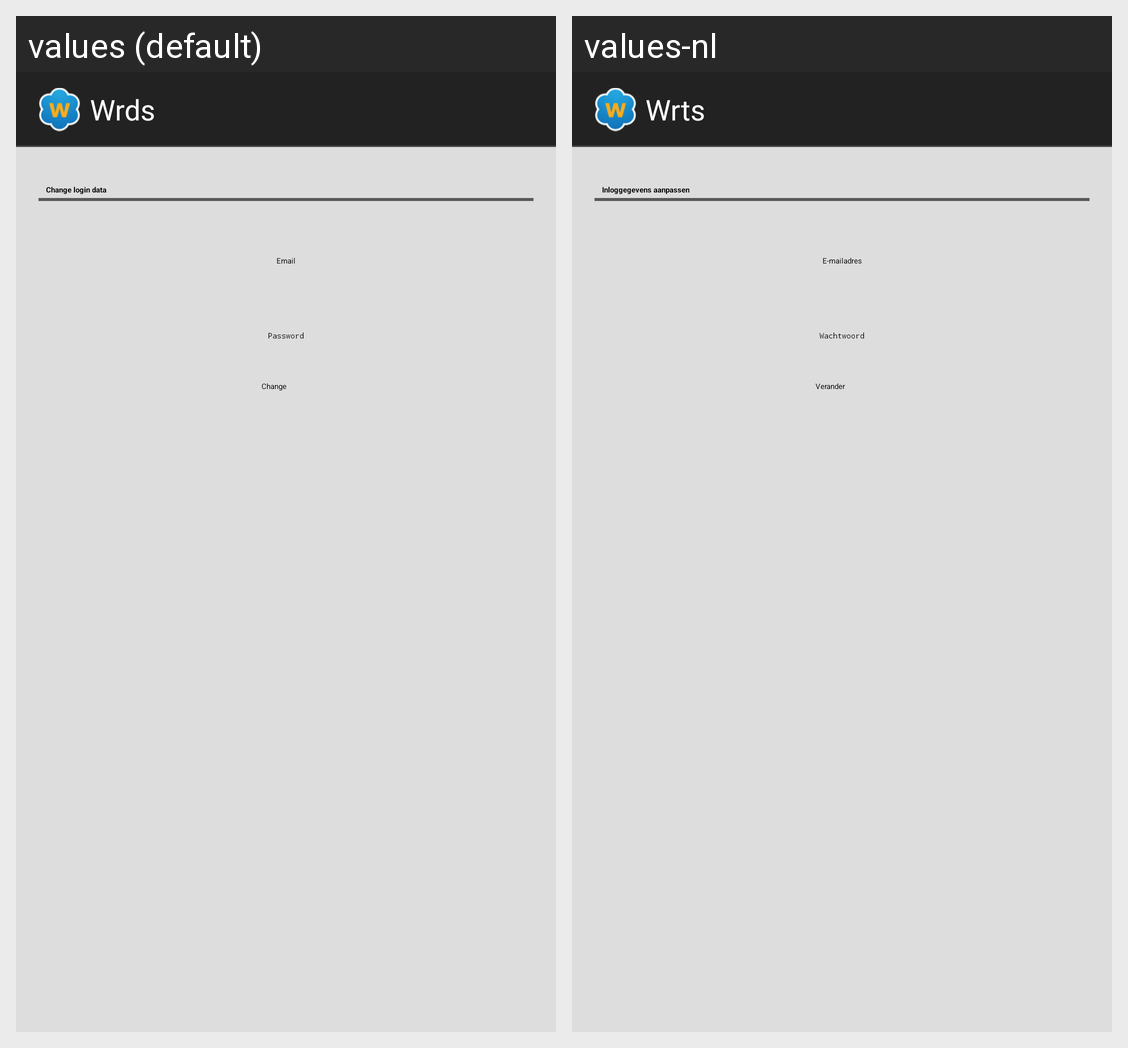

Here is an Android app screen in its default locale and in the app's own translations. Write out the translated-string differences for the strings that appear on this screen.
Android screen res/layout/logindatasettings.xml rendered under 2 locales, left to right: values (default), values-nl. Device: Nexus 5 (rendered at 1080×1920; each locale shown at half size, 540×960, under a caption strip naming it); theme Theme.Wrts.
Strings drawn on this screen, with the default value and each locale's value (text and hints the layout hard-codes, and strings that could not be matched under every locale, appear in the picture but are not listed):

app_name
  values: Wrds
  values-nl: Wrts

changelogindata
  values: Change login data
  values-nl: Inloggegevens aanpassen

mail
  values: Email
  values-nl: E-mailadres

password
  values: Password
  values-nl: Wachtwoord

change
  values: Change
  values-nl: Verander
